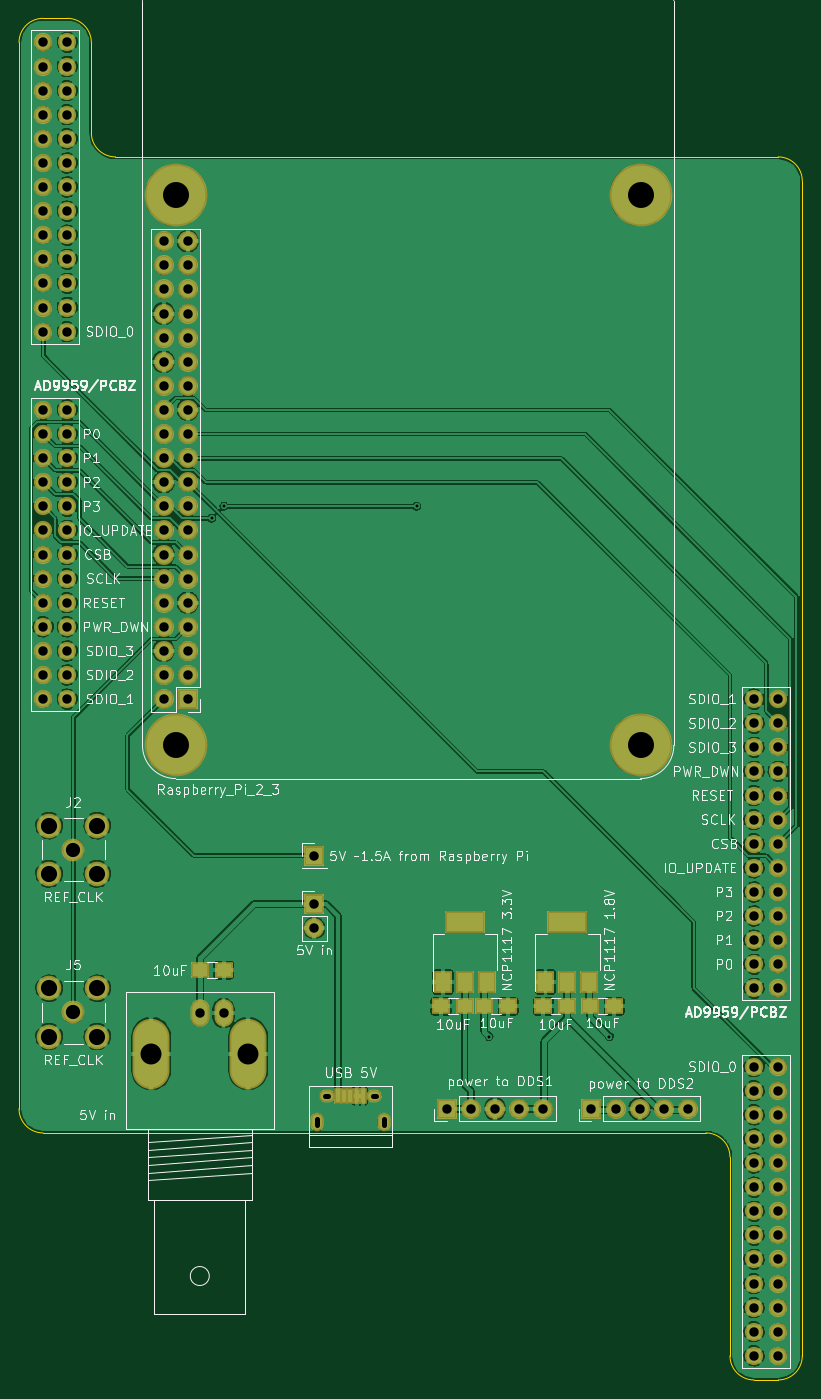
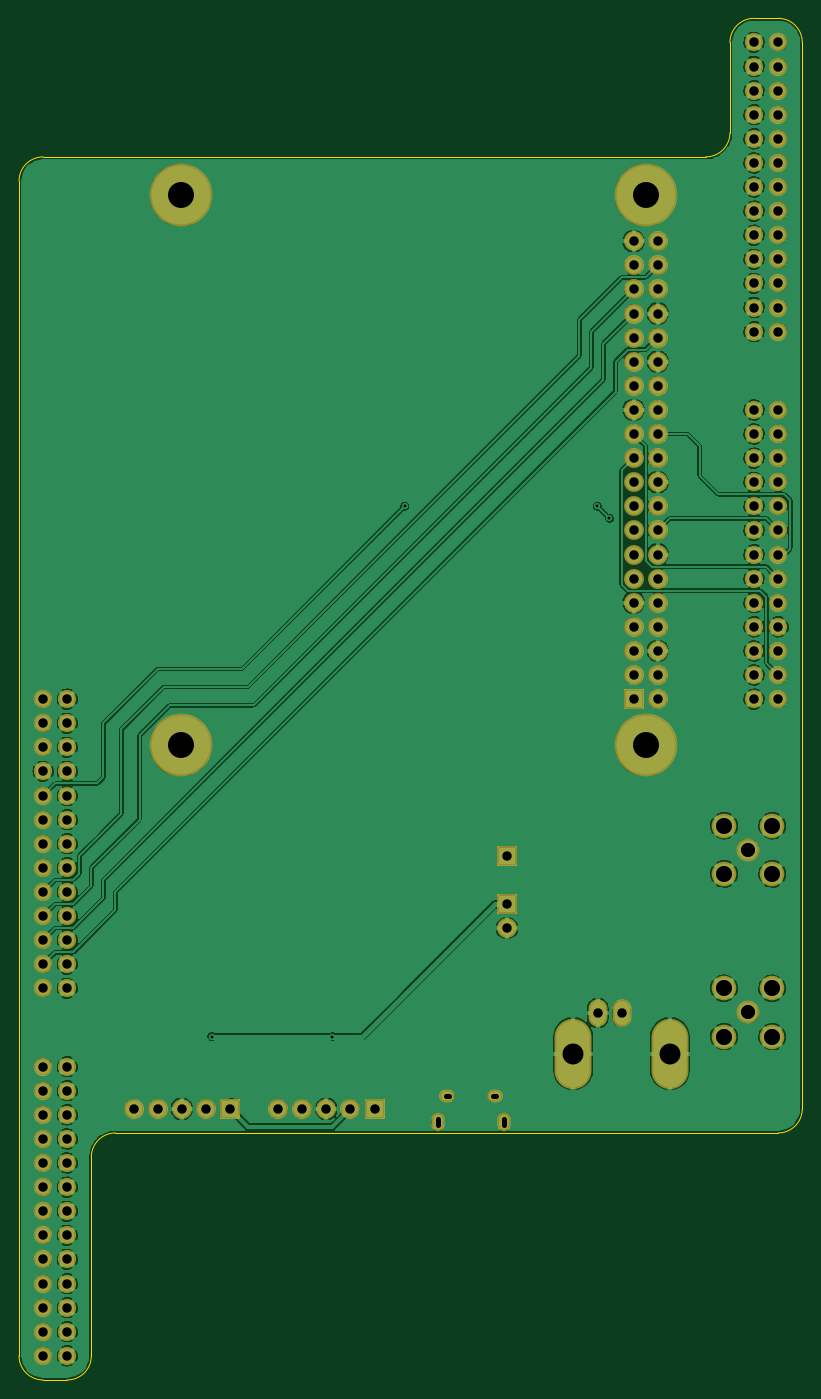
Circuit board: 8 layer files. Board 82.5 x 143.5 mm.
- bottom_copper: dds_pi-B.Cu.gbr (429847 bytes)
- bottom_mask: dds_pi-B.Mask.gbr (5369 bytes)
- outline: dds_pi-Edge.Cuts.gbr (1524 bytes)
- top_copper: dds_pi-F.Cu.gbr (483018 bytes)
- top_mask: dds_pi-F.Mask.gbr (6097 bytes)
- top_silk: dds_pi-F.SilkS.gbr (80182 bytes)
- drill: dds_pi-NPTH.drl (247 bytes)
- drill: dds_pi-PTH.drl (2875 bytes)

=== bottom_copper: dds_pi-B.Cu.gbr (429847 bytes, source omitted) ===
=== bottom_mask: dds_pi-B.Mask.gbr ===
G04 #@! TF.GenerationSoftware,KiCad,Pcbnew,(2017-06-14 revision cf083a20c)-makepkg*
G04 #@! TF.CreationDate,2017-07-19T11:09:17+02:00*
G04 #@! TF.ProjectId,dds_pi,6464735F70692E6B696361645F706362,1.0*
G04 #@! TF.SameCoordinates,Original
G04 #@! TF.FileFunction,Soldermask,Bot*
G04 #@! TF.FilePolarity,Negative*
%FSLAX46Y46*%
G04 Gerber Fmt 4.6, Leading zero omitted, Abs format (unit mm)*
G04 Created by KiCad (PCBNEW (2017-06-14 revision cf083a20c)-makepkg) date 07/19/17 11:09:17*
%MOMM*%
%LPD*%
G01*
G04 APERTURE LIST*
%ADD10C,0.150000*%
%ADD11C,1.924000*%
%ADD12C,6.600000*%
%ADD13O,2.100000X2.100000*%
%ADD14R,2.100000X2.100000*%
%ADD15C,2.400000*%
%ADD16C,2.600000*%
%ADD17O,2.000200X2.899360*%
%ADD18O,3.900120X7.400240*%
%ADD19O,1.400000X1.950000*%
%ADD20O,1.650000X1.350000*%
G04 APERTURE END LIST*
D10*
D11*
X138430000Y-177800000D03*
X135890000Y-177800000D03*
X138430000Y-175260000D03*
X135890000Y-175260000D03*
X138430000Y-172720000D03*
X135890000Y-172720000D03*
X138430000Y-170180000D03*
X135890000Y-170180000D03*
X138430000Y-167640000D03*
X135890000Y-167640000D03*
X138430000Y-165100000D03*
X135890000Y-165100000D03*
X138430000Y-162560000D03*
X135890000Y-162560000D03*
X138430000Y-160020000D03*
X135890000Y-160020000D03*
X138430000Y-157480000D03*
X135890000Y-157480000D03*
X138430000Y-154940000D03*
X135890000Y-154940000D03*
X138430000Y-152400000D03*
X135890000Y-152400000D03*
X138430000Y-149860000D03*
X135890000Y-149860000D03*
X138430000Y-147320000D03*
X135890000Y-147320000D03*
X135890000Y-108585000D03*
X138430000Y-108585000D03*
X135890000Y-111125000D03*
X138430000Y-111125000D03*
X135890000Y-113665000D03*
X138430000Y-113665000D03*
X135890000Y-116205000D03*
X138430000Y-116205000D03*
X135890000Y-118745000D03*
X138430000Y-118745000D03*
X135890000Y-121285000D03*
X138430000Y-121285000D03*
X135890000Y-123825000D03*
X138430000Y-123825000D03*
X135890000Y-126365000D03*
X138430000Y-126365000D03*
X135890000Y-128905000D03*
X138430000Y-128905000D03*
X135890000Y-131445000D03*
X138430000Y-131445000D03*
X135890000Y-133985000D03*
X138430000Y-133985000D03*
X135890000Y-136525000D03*
X138430000Y-136525000D03*
X135890000Y-139065000D03*
X138430000Y-139065000D03*
X60960000Y-39370000D03*
X63500000Y-39370000D03*
X60960000Y-41910000D03*
X63500000Y-41910000D03*
X60960000Y-44450000D03*
X63500000Y-44450000D03*
X60960000Y-46990000D03*
X63500000Y-46990000D03*
X60960000Y-49530000D03*
X63500000Y-49530000D03*
X60960000Y-52070000D03*
X63500000Y-52070000D03*
X60960000Y-54610000D03*
X63500000Y-54610000D03*
X60960000Y-57150000D03*
X63500000Y-57150000D03*
X60960000Y-59690000D03*
X63500000Y-59690000D03*
X60960000Y-62230000D03*
X63500000Y-62230000D03*
X60960000Y-64770000D03*
X63500000Y-64770000D03*
X60960000Y-67310000D03*
X63500000Y-67310000D03*
X60960000Y-69850000D03*
X63500000Y-69850000D03*
X63500000Y-108585000D03*
X60960000Y-108585000D03*
X63500000Y-106045000D03*
X60960000Y-106045000D03*
X63500000Y-103505000D03*
X60960000Y-103505000D03*
X63500000Y-100965000D03*
X60960000Y-100965000D03*
X63500000Y-98425000D03*
X60960000Y-98425000D03*
X63500000Y-95885000D03*
X60960000Y-95885000D03*
X63500000Y-93345000D03*
X60960000Y-93345000D03*
X63500000Y-90805000D03*
X60960000Y-90805000D03*
X63500000Y-88265000D03*
X60960000Y-88265000D03*
X63500000Y-85725000D03*
X60960000Y-85725000D03*
X63500000Y-83185000D03*
X60960000Y-83185000D03*
X63500000Y-80645000D03*
X60960000Y-80645000D03*
X63500000Y-78105000D03*
X60960000Y-78105000D03*
D12*
X123930000Y-55455000D03*
X123930000Y-113455000D03*
X74930000Y-113455000D03*
X74930000Y-55455000D03*
D13*
X73660000Y-60325000D03*
X76200000Y-60325000D03*
X73660000Y-62865000D03*
X76200000Y-62865000D03*
X73660000Y-65405000D03*
X76200000Y-65405000D03*
X73660000Y-67945000D03*
X76200000Y-67945000D03*
X73660000Y-70485000D03*
X76200000Y-70485000D03*
X73660000Y-73025000D03*
X76200000Y-73025000D03*
X73660000Y-75565000D03*
X76200000Y-75565000D03*
X73660000Y-78105000D03*
X76200000Y-78105000D03*
X73660000Y-80645000D03*
X76200000Y-80645000D03*
X73660000Y-83185000D03*
X76200000Y-83185000D03*
X73660000Y-85725000D03*
X76200000Y-85725000D03*
X73660000Y-88265000D03*
X76200000Y-88265000D03*
X73660000Y-90805000D03*
X76200000Y-90805000D03*
X73660000Y-93345000D03*
X76200000Y-93345000D03*
X73660000Y-95885000D03*
X76200000Y-95885000D03*
X73660000Y-98425000D03*
X76200000Y-98425000D03*
X73660000Y-100965000D03*
X76200000Y-100965000D03*
X73660000Y-103505000D03*
X76200000Y-103505000D03*
X73660000Y-106045000D03*
X76200000Y-106045000D03*
X73660000Y-108585000D03*
D14*
X76200000Y-108585000D03*
D15*
X64135000Y-124460000D03*
D16*
X66675000Y-127000000D03*
X66675000Y-121920000D03*
X61595000Y-121920000D03*
X61595000Y-127000000D03*
D17*
X79969360Y-141683740D03*
X77470000Y-141683740D03*
D18*
X72369680Y-145948400D03*
X82567780Y-145948400D03*
D19*
X96845000Y-153115000D03*
X89845000Y-153115000D03*
D20*
X95845000Y-150415000D03*
X90845000Y-150415000D03*
D15*
X64135000Y-141605000D03*
D16*
X66675000Y-144145000D03*
X66675000Y-139065000D03*
X61595000Y-139065000D03*
X61595000Y-144145000D03*
D13*
X89535000Y-132715000D03*
D14*
X89535000Y-130175000D03*
D13*
X113665000Y-151765000D03*
X111125000Y-151765000D03*
X108585000Y-151765000D03*
X106045000Y-151765000D03*
D14*
X103505000Y-151765000D03*
X118745000Y-151765000D03*
D13*
X121285000Y-151765000D03*
X123825000Y-151765000D03*
X126365000Y-151765000D03*
X128905000Y-151765000D03*
D14*
X89535000Y-125095000D03*
M02*

=== outline: dds_pi-Edge.Cuts.gbr ===
G04 #@! TF.GenerationSoftware,KiCad,Pcbnew,(2017-06-14 revision cf083a20c)-makepkg*
G04 #@! TF.CreationDate,2017-07-19T11:09:17+02:00*
G04 #@! TF.ProjectId,dds_pi,6464735F70692E6B696361645F706362,1.0*
G04 #@! TF.SameCoordinates,Original
G04 #@! TF.FileFunction,Profile,NP*
%FSLAX46Y46*%
G04 Gerber Fmt 4.6, Leading zero omitted, Abs format (unit mm)*
G04 Created by KiCad (PCBNEW (2017-06-14 revision cf083a20c)-makepkg) date 07/19/17 11:09:17*
%MOMM*%
%LPD*%
G01*
G04 APERTURE LIST*
%ADD10C,0.150000*%
G04 APERTURE END LIST*
D10*
X58420000Y-151765000D02*
X58420000Y-39370000D01*
X130810000Y-154305000D02*
X60960000Y-154305000D01*
X133350000Y-156845000D02*
X133350000Y-177800000D01*
X133350000Y-156845000D02*
G75*
G03X130810000Y-154305000I-2540000J0D01*
G01*
X58420000Y-151765000D02*
G75*
G03X60960000Y-154305000I2540000J0D01*
G01*
X140970000Y-53975000D02*
X140970000Y-177800000D01*
X138430000Y-51435000D02*
X68580000Y-51435000D01*
X140970000Y-53975000D02*
G75*
G03X138430000Y-51435000I-2540000J0D01*
G01*
X66040000Y-48895000D02*
X66040000Y-39370000D01*
X66040000Y-48895000D02*
G75*
G03X68580000Y-51435000I2540000J0D01*
G01*
X133350000Y-177800000D02*
G75*
G03X135890000Y-180340000I2540000J0D01*
G01*
X138430000Y-180340000D02*
G75*
G03X140970000Y-177800000I0J2540000D01*
G01*
X138430000Y-180340000D02*
X135890000Y-180340000D01*
X60960000Y-36830000D02*
X63500000Y-36830000D01*
X66040000Y-39370000D02*
G75*
G03X63500000Y-36830000I-2540000J0D01*
G01*
X60960000Y-36830000D02*
G75*
G03X58420000Y-39370000I0J-2540000D01*
G01*
M02*

=== top_copper: dds_pi-F.Cu.gbr (483018 bytes, source omitted) ===
=== top_mask: dds_pi-F.Mask.gbr ===
G04 #@! TF.GenerationSoftware,KiCad,Pcbnew,(2017-06-14 revision cf083a20c)-makepkg*
G04 #@! TF.CreationDate,2017-07-19T11:09:17+02:00*
G04 #@! TF.ProjectId,dds_pi,6464735F70692E6B696361645F706362,1.0*
G04 #@! TF.SameCoordinates,Original
G04 #@! TF.FileFunction,Soldermask,Top*
G04 #@! TF.FilePolarity,Negative*
%FSLAX46Y46*%
G04 Gerber Fmt 4.6, Leading zero omitted, Abs format (unit mm)*
G04 Created by KiCad (PCBNEW (2017-06-14 revision cf083a20c)-makepkg) date 07/19/17 11:09:17*
%MOMM*%
%LPD*%
G01*
G04 APERTURE LIST*
%ADD10C,0.150000*%
%ADD11C,1.924000*%
%ADD12C,6.600000*%
%ADD13O,2.100000X2.100000*%
%ADD14R,2.100000X2.100000*%
%ADD15C,2.400000*%
%ADD16C,2.600000*%
%ADD17R,1.900000X1.650000*%
%ADD18O,2.000200X2.899360*%
%ADD19O,3.900120X7.400240*%
%ADD20O,1.400000X1.950000*%
%ADD21O,1.650000X1.350000*%
%ADD22R,0.800000X1.750000*%
%ADD23R,1.900000X2.400000*%
%ADD24R,4.200000X2.400000*%
G04 APERTURE END LIST*
D10*
D11*
X138430000Y-177800000D03*
X135890000Y-177800000D03*
X138430000Y-175260000D03*
X135890000Y-175260000D03*
X138430000Y-172720000D03*
X135890000Y-172720000D03*
X138430000Y-170180000D03*
X135890000Y-170180000D03*
X138430000Y-167640000D03*
X135890000Y-167640000D03*
X138430000Y-165100000D03*
X135890000Y-165100000D03*
X138430000Y-162560000D03*
X135890000Y-162560000D03*
X138430000Y-160020000D03*
X135890000Y-160020000D03*
X138430000Y-157480000D03*
X135890000Y-157480000D03*
X138430000Y-154940000D03*
X135890000Y-154940000D03*
X138430000Y-152400000D03*
X135890000Y-152400000D03*
X138430000Y-149860000D03*
X135890000Y-149860000D03*
X138430000Y-147320000D03*
X135890000Y-147320000D03*
X135890000Y-108585000D03*
X138430000Y-108585000D03*
X135890000Y-111125000D03*
X138430000Y-111125000D03*
X135890000Y-113665000D03*
X138430000Y-113665000D03*
X135890000Y-116205000D03*
X138430000Y-116205000D03*
X135890000Y-118745000D03*
X138430000Y-118745000D03*
X135890000Y-121285000D03*
X138430000Y-121285000D03*
X135890000Y-123825000D03*
X138430000Y-123825000D03*
X135890000Y-126365000D03*
X138430000Y-126365000D03*
X135890000Y-128905000D03*
X138430000Y-128905000D03*
X135890000Y-131445000D03*
X138430000Y-131445000D03*
X135890000Y-133985000D03*
X138430000Y-133985000D03*
X135890000Y-136525000D03*
X138430000Y-136525000D03*
X135890000Y-139065000D03*
X138430000Y-139065000D03*
X60960000Y-39370000D03*
X63500000Y-39370000D03*
X60960000Y-41910000D03*
X63500000Y-41910000D03*
X60960000Y-44450000D03*
X63500000Y-44450000D03*
X60960000Y-46990000D03*
X63500000Y-46990000D03*
X60960000Y-49530000D03*
X63500000Y-49530000D03*
X60960000Y-52070000D03*
X63500000Y-52070000D03*
X60960000Y-54610000D03*
X63500000Y-54610000D03*
X60960000Y-57150000D03*
X63500000Y-57150000D03*
X60960000Y-59690000D03*
X63500000Y-59690000D03*
X60960000Y-62230000D03*
X63500000Y-62230000D03*
X60960000Y-64770000D03*
X63500000Y-64770000D03*
X60960000Y-67310000D03*
X63500000Y-67310000D03*
X60960000Y-69850000D03*
X63500000Y-69850000D03*
X63500000Y-108585000D03*
X60960000Y-108585000D03*
X63500000Y-106045000D03*
X60960000Y-106045000D03*
X63500000Y-103505000D03*
X60960000Y-103505000D03*
X63500000Y-100965000D03*
X60960000Y-100965000D03*
X63500000Y-98425000D03*
X60960000Y-98425000D03*
X63500000Y-95885000D03*
X60960000Y-95885000D03*
X63500000Y-93345000D03*
X60960000Y-93345000D03*
X63500000Y-90805000D03*
X60960000Y-90805000D03*
X63500000Y-88265000D03*
X60960000Y-88265000D03*
X63500000Y-85725000D03*
X60960000Y-85725000D03*
X63500000Y-83185000D03*
X60960000Y-83185000D03*
X63500000Y-80645000D03*
X60960000Y-80645000D03*
X63500000Y-78105000D03*
X60960000Y-78105000D03*
D12*
X123930000Y-55455000D03*
X123930000Y-113455000D03*
X74930000Y-113455000D03*
X74930000Y-55455000D03*
D13*
X73660000Y-60325000D03*
X76200000Y-60325000D03*
X73660000Y-62865000D03*
X76200000Y-62865000D03*
X73660000Y-65405000D03*
X76200000Y-65405000D03*
X73660000Y-67945000D03*
X76200000Y-67945000D03*
X73660000Y-70485000D03*
X76200000Y-70485000D03*
X73660000Y-73025000D03*
X76200000Y-73025000D03*
X73660000Y-75565000D03*
X76200000Y-75565000D03*
X73660000Y-78105000D03*
X76200000Y-78105000D03*
X73660000Y-80645000D03*
X76200000Y-80645000D03*
X73660000Y-83185000D03*
X76200000Y-83185000D03*
X73660000Y-85725000D03*
X76200000Y-85725000D03*
X73660000Y-88265000D03*
X76200000Y-88265000D03*
X73660000Y-90805000D03*
X76200000Y-90805000D03*
X73660000Y-93345000D03*
X76200000Y-93345000D03*
X73660000Y-95885000D03*
X76200000Y-95885000D03*
X73660000Y-98425000D03*
X76200000Y-98425000D03*
X73660000Y-100965000D03*
X76200000Y-100965000D03*
X73660000Y-103505000D03*
X76200000Y-103505000D03*
X73660000Y-106045000D03*
X76200000Y-106045000D03*
X73660000Y-108585000D03*
D14*
X76200000Y-108585000D03*
D15*
X64135000Y-124460000D03*
D16*
X66675000Y-127000000D03*
X66675000Y-121920000D03*
X61595000Y-121920000D03*
X61595000Y-127000000D03*
D17*
X79990000Y-137160000D03*
X77490000Y-137160000D03*
X109962000Y-140970000D03*
X107462000Y-140970000D03*
X118638000Y-140970000D03*
X121138000Y-140970000D03*
X105390000Y-140970000D03*
X102890000Y-140970000D03*
X113685000Y-140970000D03*
X116185000Y-140970000D03*
D18*
X79969360Y-141683740D03*
X77470000Y-141683740D03*
D19*
X72369680Y-145948400D03*
X82567780Y-145948400D03*
D20*
X96845000Y-153115000D03*
X89845000Y-153115000D03*
D21*
X95845000Y-150415000D03*
X90845000Y-150415000D03*
D22*
X94645000Y-150415000D03*
X93995000Y-150415000D03*
X93345000Y-150415000D03*
X92695000Y-150415000D03*
X92045000Y-150415000D03*
D15*
X64135000Y-141605000D03*
D16*
X66675000Y-144145000D03*
X66675000Y-139065000D03*
X61595000Y-139065000D03*
X61595000Y-144145000D03*
D13*
X89535000Y-132715000D03*
D14*
X89535000Y-130175000D03*
D13*
X113665000Y-151765000D03*
X111125000Y-151765000D03*
X108585000Y-151765000D03*
X106045000Y-151765000D03*
D14*
X103505000Y-151765000D03*
X118745000Y-151765000D03*
D13*
X121285000Y-151765000D03*
X123825000Y-151765000D03*
X126365000Y-151765000D03*
X128905000Y-151765000D03*
D14*
X89535000Y-125095000D03*
D23*
X103110000Y-138405000D03*
X107710000Y-138405000D03*
X105410000Y-138405000D03*
D24*
X105410000Y-132105000D03*
X116205000Y-132105000D03*
D23*
X116205000Y-138405000D03*
X118505000Y-138405000D03*
X113905000Y-138405000D03*
M02*

=== top_silk: dds_pi-F.SilkS.gbr (80182 bytes, source omitted) ===
=== drill: dds_pi-NPTH.drl ===
M48
;DRILL file {KiCad (2017-06-14 revision cf083a20c)-makepkg} date 07/19/17 11:09:21
;FORMAT={2:4/ absolute / inch / suppress leading zeros}
FMAT,2
INCH,TZ
T1C0.108
%
G90
G05
M72
T1
X29500Y-21833
X29500Y-44667
X48791Y-21833
X48791Y-44667
T0
M30

=== drill: dds_pi-PTH.drl ===
M48
;DRILL file {KiCad (2017-06-14 revision cf083a20c)-makepkg} date 07/19/17 11:09:21
;FORMAT={2:4/ absolute / inch / suppress leading zeros}
FMAT,2
INCH,TZ
T1C0.012
T2C0.020
T3C0.022
T4C0.039
T5C0.039
T6C0.059
T7C0.067
T8C0.087
%
G90
G05
M72
T1
X31000Y-35250
X31500Y-34750
X39500Y-34750
X42500Y-56750
X47500Y-56750
T4
X40750Y-59750
X41750Y-59750
X42750Y-59750
X43750Y-59750
X44750Y-59750
X29000Y-23750
X29000Y-24750
X29000Y-25750
X29000Y-26750
X29000Y-27750
X29000Y-28750
X29000Y-29750
X29000Y-30750
X29000Y-31750
X29000Y-32750
X29000Y-33750
X29000Y-34750
X29000Y-35750
X29000Y-36750
X29000Y-37750
X29000Y-38750
X29000Y-39750
X29000Y-40750
X29000Y-41750
X29000Y-42750
X30000Y-23750
X30000Y-24750
X30000Y-25750
X30000Y-26750
X30000Y-27750
X30000Y-28750
X30000Y-29750
X30000Y-30750
X30000Y-31750
X30000Y-32750
X30000Y-33750
X30000Y-34750
X30000Y-35750
X30000Y-36750
X30000Y-37750
X30000Y-38750
X30000Y-39750
X30000Y-40750
X30000Y-41750
X30000Y-42750
X46750Y-59750
X47750Y-59750
X48750Y-59750
X49750Y-59750
X50750Y-59750
X35250Y-49250
X35250Y-51250
X35250Y-52250
X24000Y-15500
X24000Y-16500
X24000Y-17500
X24000Y-18500
X24000Y-19500
X24000Y-20500
X24000Y-21500
X24000Y-22500
X24000Y-23500
X24000Y-24500
X24000Y-25500
X24000Y-26500
X24000Y-27500
X24000Y-30750
X24000Y-31750
X24000Y-32750
X24000Y-33750
X24000Y-34750
X24000Y-35750
X24000Y-36750
X24000Y-37750
X24000Y-38750
X24000Y-39750
X24000Y-40750
X24000Y-41750
X24000Y-42750
X25000Y-15500
X25000Y-16500
X25000Y-17500
X25000Y-18500
X25000Y-19500
X25000Y-20500
X25000Y-21500
X25000Y-22500
X25000Y-23500
X25000Y-24500
X25000Y-25500
X25000Y-26500
X25000Y-27500
X25000Y-30750
X25000Y-31750
X25000Y-32750
X25000Y-33750
X25000Y-34750
X25000Y-35750
X25000Y-36750
X25000Y-37750
X25000Y-38750
X25000Y-39750
X25000Y-40750
X25000Y-41750
X25000Y-42750
X53500Y-42750
X53500Y-43750
X53500Y-44750
X53500Y-45750
X53500Y-46750
X53500Y-47750
X53500Y-48750
X53500Y-49750
X53500Y-50750
X53500Y-51750
X53500Y-52750
X53500Y-53750
X53500Y-54750
X53500Y-58000
X53500Y-59000
X53500Y-60000
X53500Y-61000
X53500Y-62000
X53500Y-63000
X53500Y-64000
X53500Y-65000
X53500Y-66000
X53500Y-67000
X53500Y-68000
X53500Y-69000
X53500Y-70000
X54500Y-42750
X54500Y-43750
X54500Y-44750
X54500Y-45750
X54500Y-46750
X54500Y-47750
X54500Y-48750
X54500Y-49750
X54500Y-50750
X54500Y-51750
X54500Y-52750
X54500Y-53750
X54500Y-54750
X54500Y-58000
X54500Y-59000
X54500Y-60000
X54500Y-61000
X54500Y-62000
X54500Y-63000
X54500Y-64000
X54500Y-65000
X54500Y-66000
X54500Y-67000
X54500Y-68000
X54500Y-69000
X54500Y-70000
T5
X30500Y-55781
X31484Y-55781
T6
X25250Y-49000
X25250Y-55750
T7
X24250Y-48000
X24250Y-50000
X26250Y-48000
X26250Y-50000
X24250Y-54750
X24250Y-56750
X26250Y-54750
X26250Y-56750
T8
X28492Y-57460
X32507Y-57460
T2
X35372Y-60409G85X35372Y-60154
G05
X38128Y-60409G85X38128Y-60154
G05
T3
X35707Y-59219G85X35825Y-59219
G05
X37675Y-59219G85X37793Y-59219
G05
T0
M30

